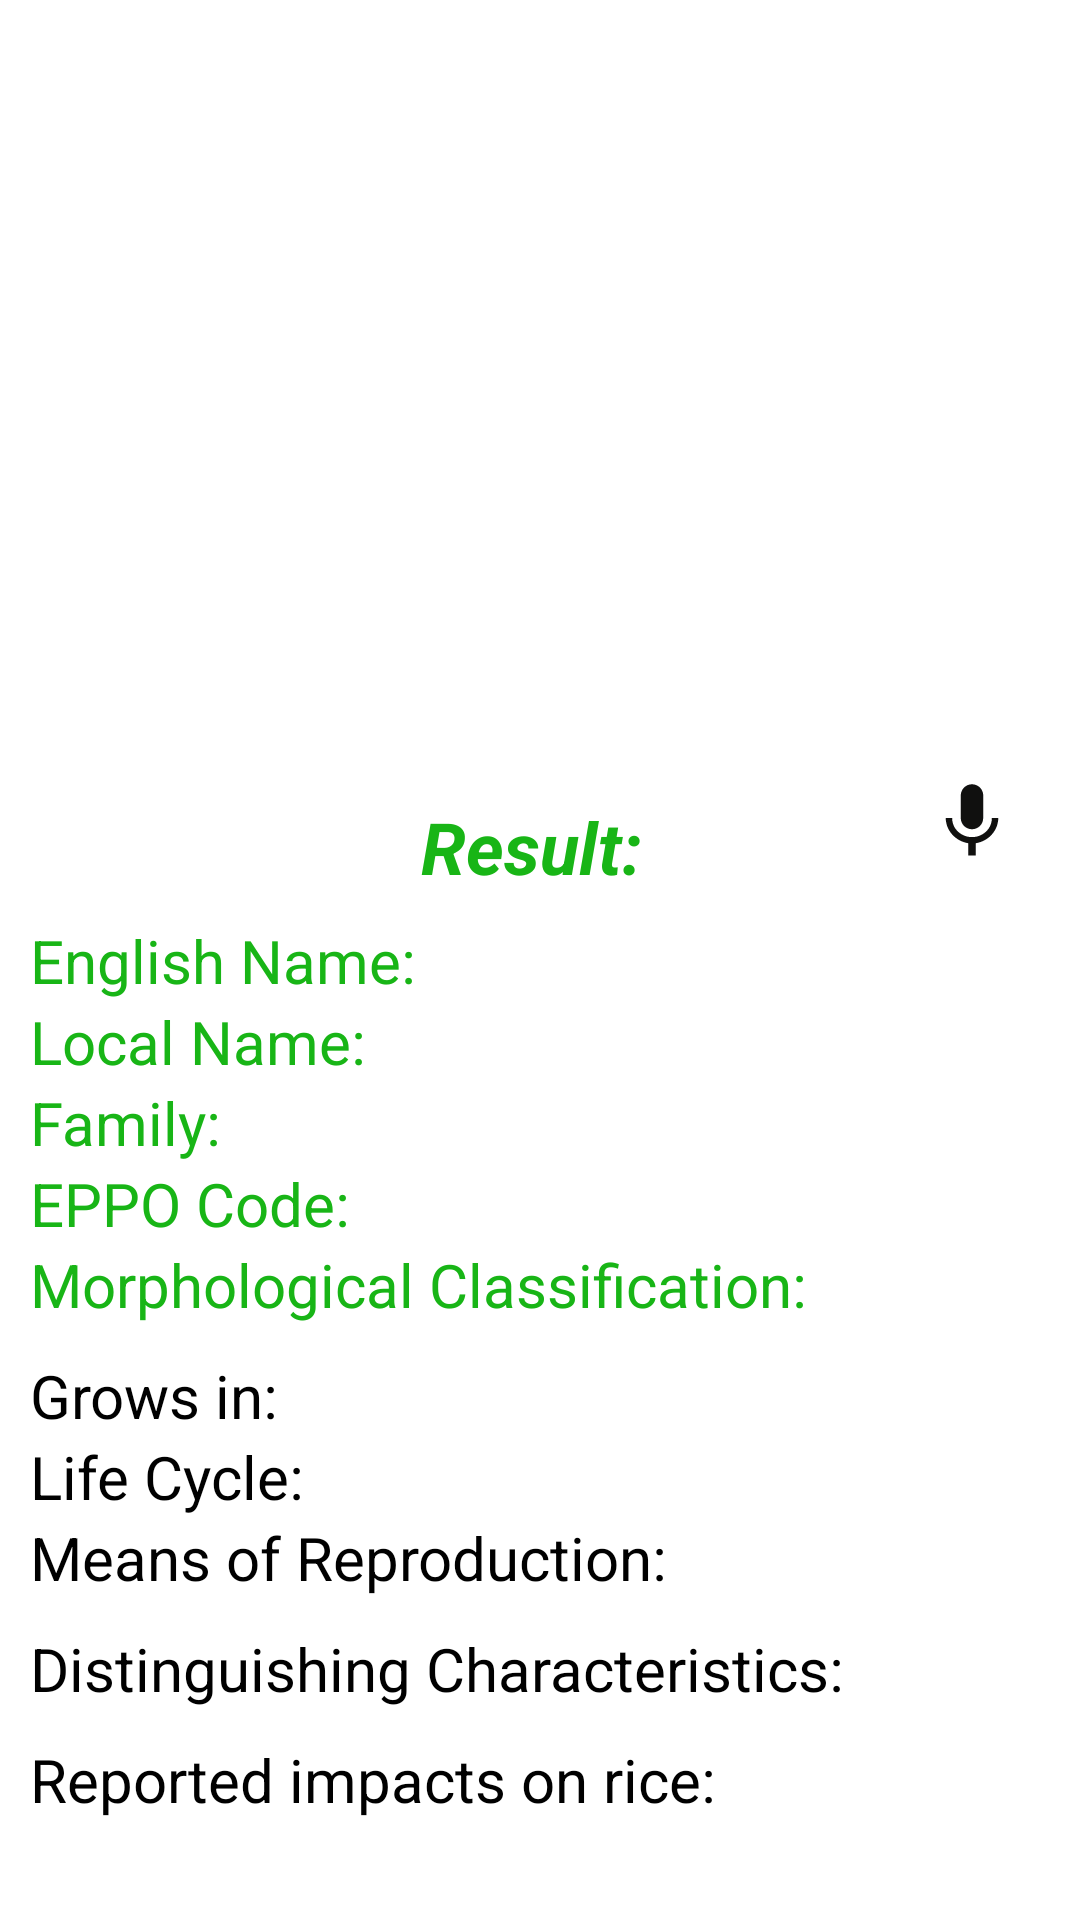

Here is an Android app screen rendered from its layout file. Give the layout XML and the strings, colors and styles it references.
<!-- AndroidManifest.xml: application theme Theme.WeedWise -->
<!-- res/layout/recognition_display.xml -->
<?xml version="1.0" encoding="utf-8"?>
<ScrollView
    xmlns:android="http://schemas.android.com/apk/res/android"
    android:layout_width="match_parent"
    android:layout_height="match_parent"
    xmlns:tools="http://schemas.android.com/tools"
    xmlns:app="http://schemas.android.com/apk/res-auto">
<LinearLayout
    android:layout_width="match_parent"
    android:layout_height="match_parent"
    android:orientation="vertical"
    android:id="@+id/resultScreen"
    android:background="@color/white"
    tools:context=".ResultActivity">

    <FrameLayout
        android:layout_width="match_parent"
        android:layout_height="wrap_content">

        <ImageView
            android:id="@+id/capturedImageView"
            android:layout_width="match_parent"
            android:layout_height="250dp"
            android:layout_marginBottom="16dp"
            android:scaleType="centerCrop"
            android:src="@drawable/ic_launcher_foreground" />

        <androidx.appcompat.widget.Toolbar
            android:id="@+id/toolbar"
            android:layout_width="match_parent"
            android:layout_height="?attr/actionBarSize"
            android:background="@color/transparent"
            android:elevation="4dp"
            android:theme="@style/ThemeOverlay.AppCompat.ActionBar"
            app:popupTheme="@style/ThemeOverlay.AppCompat.Light" />

    </FrameLayout>

        <TextView
            android:id="@+id/resultTextView"
            android:layout_width="match_parent"
            android:layout_height="wrap_content"
            android:gravity="center"
            android:text="Result: "
            android:textColor="@color/font_color"
            android:textSize="24sp"
            android:textStyle="italic | bold"
            app:fontFamily="@font/manjari" />

    <Button
        android:id="@+id/readButton"
        android:layout_width="51dp"
        android:layout_height="wrap_content"
        android:layout_gravity="end"
        android:layout_marginTop="-50dp"
        android:background="@android:color/transparent"
        android:drawableLeft="@drawable/voice"
        android:onClick="readLabels" />

    <LinearLayout
        android:layout_width="match_parent"
        android:layout_height="match_parent"
        android:orientation="vertical"
        android:padding="10dp">

        <TextView
            android:id="@+id/englishTextView"
            android:layout_width="wrap_content"
            android:layout_height="wrap_content"
            android:text="English Name: "
            android:textColor="@color/font_color"
            android:textSize="20sp"
            app:fontFamily="@font/manjari" />

        <TextView
            android:id="@+id/localTextView"
            android:layout_width="wrap_content"
            android:layout_height="wrap_content"
            android:text="Local Name: "
            android:textColor="@color/font_color"
            android:textSize="20sp"
            app:fontFamily="@font/manjari" />

        <TextView
            android:id="@+id/familyTextView"
            android:layout_width="wrap_content"
            android:layout_height="wrap_content"
            android:text="Family: "
            android:textColor="@color/font_color"
            android:textSize="20sp"
            app:fontFamily="@font/manjari" />

        <TextView
            android:id="@+id/eppoCodeTextView"
            android:layout_width="wrap_content"
            android:layout_height="wrap_content"
            android:text="EPPO Code: "
            android:textColor="@color/font_color"
            android:textSize="20sp"
            app:fontFamily="@font/manjari" />

        <TextView
            android:id="@+id/morphologicalTextView"
            android:layout_width="wrap_content"
            android:layout_height="wrap_content"
            android:text="Morphological Classification: "
            android:textColor="@color/font_color"
            android:textSize="20sp"
            app:fontFamily="@font/manjari" />

        <TextView
            android:id="@+id/growsTextView"
            android:layout_width="wrap_content"
            android:layout_height="wrap_content"
            android:layout_marginTop="10dp"
            android:text="Grows in: "
            android:textColor="@color/black"
            android:textSize="20sp"
            app:fontFamily="@font/manjari" />

        <TextView
            android:id="@+id/lifeCycleTextView"
            android:layout_width="wrap_content"
            android:layout_height="wrap_content"
            android:text="Life Cycle: "
            android:textColor="@color/black"
            android:textSize="20sp"
            app:fontFamily="@font/manjari" />

        <TextView
            android:id="@+id/reproductionTextView"
            android:layout_width="wrap_content"
            android:layout_height="wrap_content"
            android:text="Means of Reproduction:"
            android:textColor="@color/black"
            android:textSize="20sp"
            app:fontFamily="@font/manjari" />

        <TextView
            android:id="@+id/characteristicTextView"
            android:layout_width="wrap_content"
            android:layout_height="wrap_content"
            android:layout_marginTop="10dp"
            android:text="Distinguishing Characteristics: "
            android:textColor="@color/black"
            android:textSize="20sp"
            app:fontFamily="@font/manjari" />

        <TextView
            android:id="@+id/impactTextView"
            android:layout_width="wrap_content"
            android:layout_height="wrap_content"
            android:layout_marginTop="10dp"
            android:text="Reported impacts on rice: "
            android:textColor="@color/black"
            android:textSize="20sp"
            app:fontFamily="@font/manjari" />

        <ProgressBar
            android:id="@+id/loader"
            android:layout_width="wrap_content"
            android:layout_height="wrap_content"
            android:layout_centerInParent="true"
            android:visibility="gone"></ProgressBar>

        <TextView
            android:id="@+id/error"
            android:layout_width="wrap_content"
            android:layout_height="wrap_content"
            android:layout_centerInParent="true"
            android:text="Something Went Wrong"
            android:visibility="gone">


        </TextView>


    </LinearLayout>

    <TextView
        android:id="@+id/notRecognizedTextView"
        android:layout_width="wrap_content"
        android:layout_height="wrap_content"
        android:text="Not Recognized as Weed"
        android:textSize="18sp"
        android:layout_gravity="center"
        android:visibility="gone"
        />

</LinearLayout>

</ScrollView>
<!-- resources referenced by this layout -->
<resources>
  <color name="black">#FF000000</color>
  <color name="font_color">#18b516</color>
  <color name="transparent">#00000000</color>
  <color name="white">#FFFFFFFF</color>
  <!-- drawable ic_launcher_foreground: png bitmap (mipmap-hdpi, 7223 bytes) -->
  <!-- drawable voice (drawable) -->
  <vector android:autoMirrored="true" android:height="30dp"
      android:tint="#10100F" android:viewportHeight="24"
      android:viewportWidth="24" android:width="30dp" xmlns:android="http://schemas.android.com/apk/res/android">
      <path android:fillColor="@android:color/white" android:pathData="M12,15c1.66,0 2.99,-1.34 2.99,-3L15,6c0,-1.66 -1.34,-3 -3,-3S9,4.34 9,6v6c0,1.66 1.34,3 3,3zM17.3,12c0,3 -2.54,5.1 -5.3,5.1S6.7,15 6.7,12L5,12c0,3.42 2.72,6.23 6,6.72L11,22h2v-3.28c3.28,-0.48 6,-3.3 6,-6.72h-1.7z"/>
  </vector>
  <style name="Theme.WeedWise" parent="Theme.MaterialComponents.DayNight.NoActionBar">
          
          <item name="colorPrimary">@color/header_background</item>
          <item name="colorPrimaryVariant">@color/header_background</item>
  
           <item name="colorOnPrimary">@color/white</item>
         
           <item name="colorSecondary">@color/teal_200</item>
           <item name="colorSecondaryVariant">@color/teal_700</item>
          <item name="colorOnSecondary">@color/black</item>
        
           <item name="android:statusBarColor" tools:targetApi="l">?attr/colorPrimaryVariant</item>
         
  
      </style>
  <color name="header_background">#912921</color>
  <color name="teal_200">#FF03DAC5</color>
  <color name="teal_700">#FF018786</color>
</resources>
